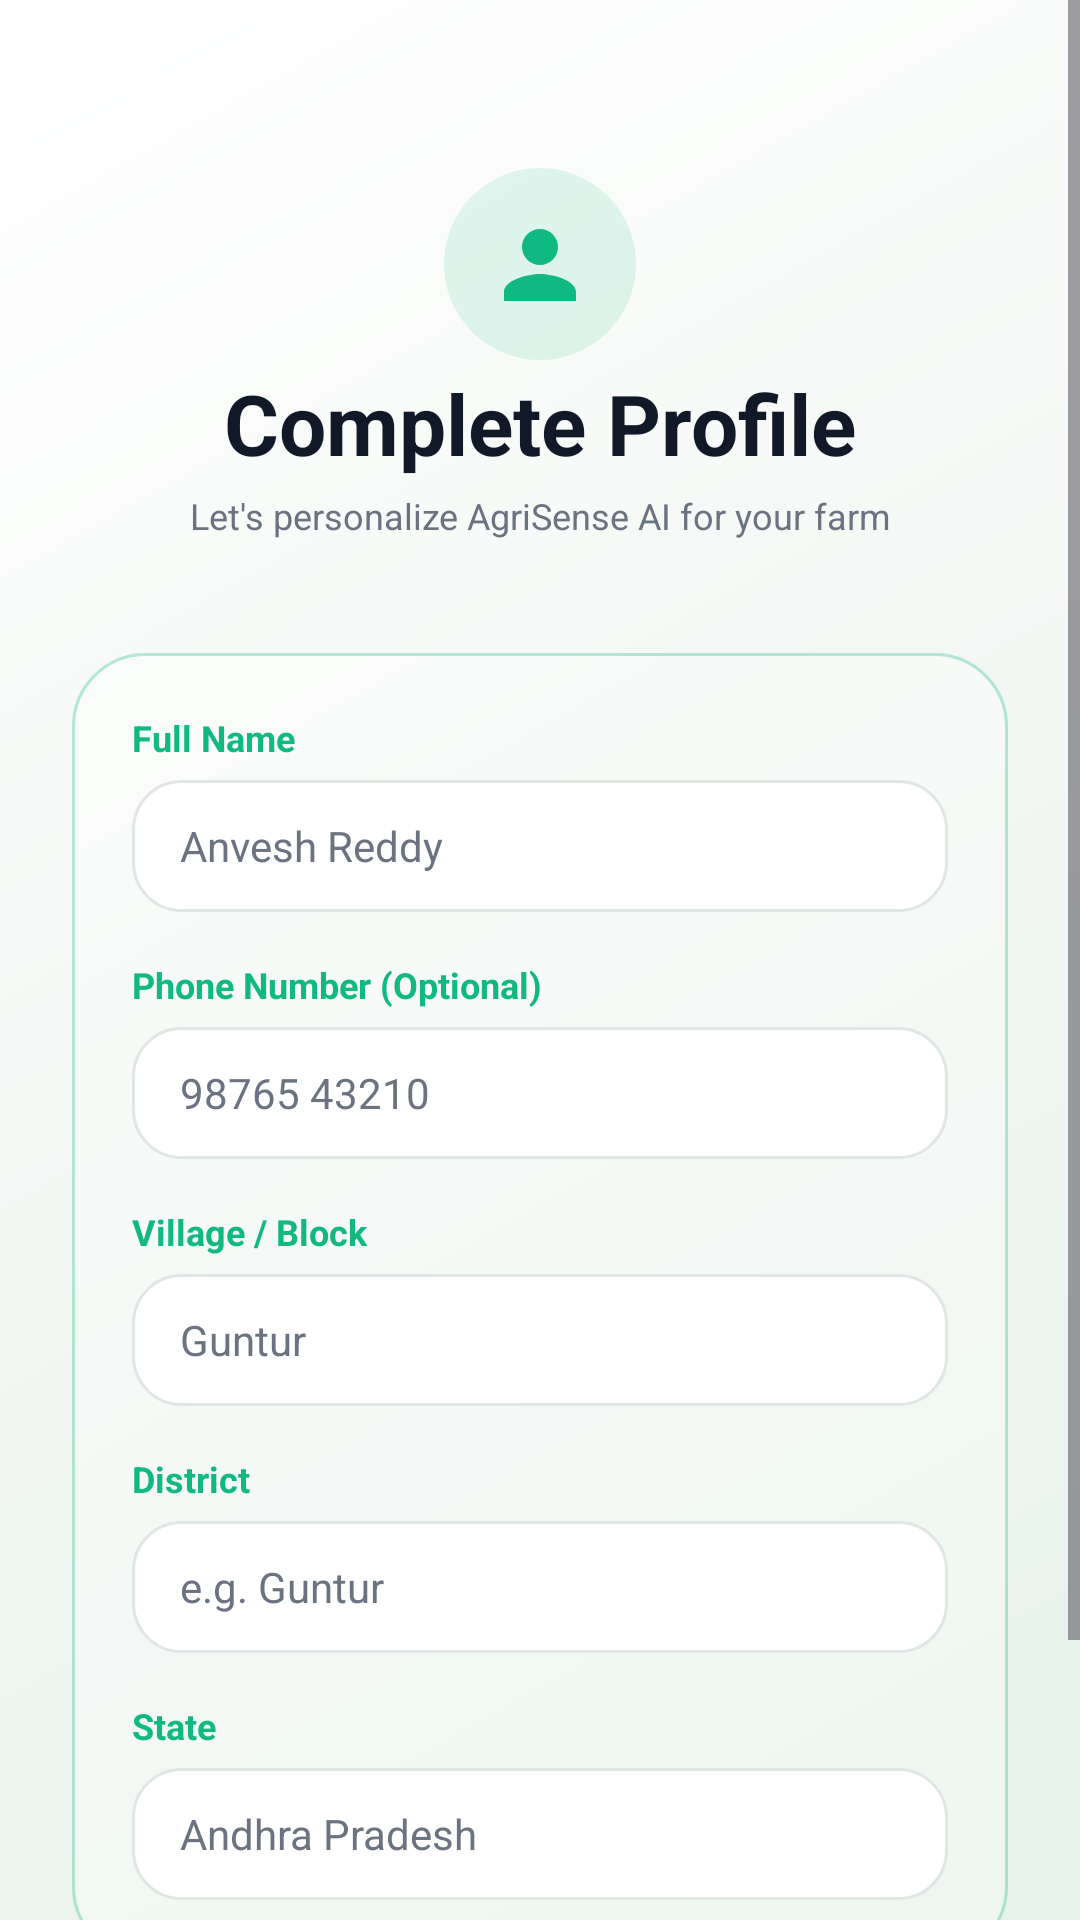

This screen was rendered from an Android layout file. Write that file and the resources it references.
<!-- AndroidManifest.xml: application theme Theme.AgriSenseAi -->
<!-- res/layout/activity_farmer_registration.xml -->
<?xml version="1.0" encoding="utf-8"?>
<ScrollView
    xmlns:android="http://schemas.android.com/apk/res/android"
    xmlns:app="http://schemas.android.com/apk/res-auto"
    android:layout_width="match_parent"
    android:layout_height="match_parent"
    android:background="@drawable/bg_futuristic_gradient"
    android:fillViewport="true">

    <LinearLayout
        android:layout_width="match_parent"
        android:layout_height="wrap_content"
        android:orientation="vertical"
        android:padding="24dp"
        android:gravity="center_horizontal">

        
        <LinearLayout
            android:layout_width="wrap_content"
            android:layout_height="wrap_content"
            android:orientation="vertical"
            android:gravity="center_horizontal"
            android:layout_marginTop="32dp"
            android:layout_marginBottom="24dp">

            <View
                android:layout_width="64dp"
                android:layout_height="64dp"
                android:background="@drawable/bg_icon_circle"
                android:backgroundTint="#2010B981" />

            <ImageView
                android:layout_width="36dp"
                android:layout_height="36dp"
                android:layout_marginTop="-50dp"
                android:src="@drawable/ic_person"
                app:tint="@color/primary_green"
                android:contentDescription="@string/reg_title" />

            <TextView
                android:layout_width="wrap_content"
                android:layout_height="wrap_content"
                android:layout_marginTop="16dp"
                android:text="@string/reg_title"
                android:textAppearance="@style/TextAppearance.AgriSense.Headline"
                android:textColor="?attr/colorOnSurface"
                android:textStyle="bold" />

            <TextView
                android:layout_width="wrap_content"
                android:layout_height="wrap_content"
                android:layout_marginTop="4dp"
                android:text="@string/reg_subtitle"
                android:textSize="12sp"
                android:textColor="@color/text_secondary"
                android:gravity="center" />
        </LinearLayout>

        
        <LinearLayout
            android:layout_width="match_parent"
            android:layout_height="wrap_content"
            android:background="@drawable/bg_liquid_glass_card"
            android:orientation="vertical"
            android:padding="20dp">

            
            <TextView
                android:layout_width="wrap_content"
                android:layout_height="wrap_content"
                android:text="@string/reg_name_label"
                android:textColor="@color/primary_green"
                android:textSize="12sp"
                android:textStyle="bold"
                android:layout_marginBottom="6dp" />

            <EditText
                android:id="@+id/etRegName"
                android:layout_width="match_parent"
                android:layout_height="44dp"
                android:background="@drawable/selector_glass_input"
                android:hint="@string/reg_name_hint"
                android:inputType="textPersonName"
                android:textColor="?attr/colorOnSurface"
                android:textColorHint="@color/text_secondary"
                android:textSize="14sp"
                android:paddingHorizontal="16dp"
                android:maxLines="1" />

            <View android:layout_width="1dp" android:layout_height="16dp" />

            
            <TextView
                android:layout_width="wrap_content"
                android:layout_height="wrap_content"
                android:text="@string/reg_phone_label"
                android:textColor="@color/primary_green"
                android:textSize="12sp"
                android:textStyle="bold"
                android:layout_marginBottom="6dp" />

            <EditText
                android:id="@+id/etRegPhone"
                android:layout_width="match_parent"
                android:layout_height="44dp"
                android:background="@drawable/selector_glass_input"
                android:hint="@string/reg_phone_hint"
                android:inputType="phone"
                android:textColor="?attr/colorOnSurface"
                android:textColorHint="@color/text_secondary"
                android:textSize="14sp"
                android:paddingHorizontal="16dp"
                android:maxLines="1" />

            <View android:layout_width="1dp" android:layout_height="16dp" />

            
            <TextView
                android:layout_width="wrap_content"
                android:layout_height="wrap_content"
                android:text="@string/reg_village_label"
                android:textColor="@color/primary_green"
                android:textSize="12sp"
                android:textStyle="bold"
                android:layout_marginBottom="6dp" />

            <EditText
                android:id="@+id/etRegVillage"
                android:layout_width="match_parent"
                android:layout_height="44dp"
                android:background="@drawable/selector_glass_input"
                android:hint="@string/reg_village_hint"
                android:inputType="text"
                android:textColor="?attr/colorOnSurface"
                android:textColorHint="@color/text_secondary"
                android:textSize="14sp"
                android:paddingHorizontal="16dp"
                android:maxLines="1" />

            <View android:layout_width="1dp" android:layout_height="16dp" />

            
            <TextView
                android:layout_width="wrap_content"
                android:layout_height="wrap_content"
                android:text="District"
                android:textColor="@color/primary_green"
                android:textSize="12sp"
                android:textStyle="bold"
                android:layout_marginBottom="6dp" />

            <EditText
                android:id="@+id/etRegDistrict"
                android:layout_width="match_parent"
                android:layout_height="44dp"
                android:background="@drawable/selector_glass_input"
                android:hint="e.g. Guntur"
                android:inputType="text"
                android:textColor="?attr/colorOnSurface"
                android:textColorHint="@color/text_secondary"
                android:textSize="14sp"
                android:paddingHorizontal="16dp"
                android:maxLines="1" />

            <View android:layout_width="1dp" android:layout_height="16dp" />

            
            <TextView
                android:layout_width="wrap_content"
                android:layout_height="wrap_content"
                android:text="@string/reg_state_label"
                android:textColor="@color/primary_green"
                android:textSize="12sp"
                android:textStyle="bold"
                android:layout_marginBottom="6dp" />

            <EditText
                android:id="@+id/etRegState"
                android:layout_width="match_parent"
                android:layout_height="44dp"
                android:background="@drawable/selector_glass_input"
                android:hint="@string/reg_state_hint"
                android:inputType="text"
                android:textColor="?attr/colorOnSurface"
                android:textColorHint="@color/text_secondary"
                android:textSize="14sp"
                android:paddingHorizontal="16dp"
                android:maxLines="1" />

        </LinearLayout>

        
        <TextView
            android:id="@+id/tvRegError"
            android:layout_width="match_parent"
            android:layout_height="wrap_content"
            android:layout_marginTop="12dp"
            android:textColor="@color/accent_red"
            android:textSize="13sp"
            android:gravity="center"
            android:visibility="gone" />

        
        <com.google.android.material.button.MaterialButton
            android:id="@+id/btnCompleteProfile"
            android:layout_width="match_parent"
            android:layout_height="52dp"
            android:layout_marginTop="20dp"
            android:text="@string/btn_complete_profile"
            android:textColor="@color/white"
            android:textSize="15sp"
            android:textStyle="bold"
            app:backgroundTint="@color/primary_green"
            app:cornerRadius="14dp"
            app:elevation="0dp" />

        
        <ProgressBar
            android:id="@+id/progressReg"
            android:layout_width="32dp"
            android:layout_height="32dp"
            android:layout_gravity="center_horizontal"
            android:layout_marginTop="12dp"
            android:indeterminateTint="@color/primary_green"
            android:visibility="gone" />

    </LinearLayout>
</ScrollView>
<!-- resources referenced by this layout -->
<resources>
  <color name="accent_red">#EF4444</color>
  <color name="primary_green">#10B981</color>
  <color name="text_secondary">#6B7280</color>
  <color name="white">#FFFFFF</color>
  <!-- drawable bg_futuristic_gradient (drawable) -->
  <?xml version="1.0" encoding="utf-8"?>
  <shape xmlns:android="http://schemas.android.com/apk/res/android"
      android:shape="rectangle">
      <gradient
          android:type="linear"
          android:angle="135"
          android:startColor="#E6F2EB"
          android:centerColor="#F3F7F4"
          android:endColor="#FFFFFF" />
  </shape>
  <!-- drawable bg_icon_circle (drawable) -->
  <?xml version="1.0" encoding="utf-8"?>
  <shape xmlns:android="http://schemas.android.com/apk/res/android" android:shape="oval">
      <solid android:color="@color/icon_bg_green" />
  </shape>
  <!-- drawable bg_liquid_glass_card (drawable) -->
  <?xml version="1.0" encoding="utf-8"?>
  <shape xmlns:android="http://schemas.android.com/apk/res/android"
      android:shape="rectangle">
      <solid android:color="#4DFFFFFF" /> 
      <stroke
          android:width="1dp"
          android:color="#4D10B981" /> 
      <corners android:radius="24dp" />
  </shape>
  <!-- drawable selector_glass_input (drawable) -->
  <?xml version="1.0" encoding="utf-8"?>
  <selector xmlns:android="http://schemas.android.com/apk/res/android">
      <item android:state_focused="true" android:drawable="@drawable/bg_glass_input_focused" />
      <item android:drawable="@drawable/bg_glass_input" />
  </selector>
  <string name="btn_complete_profile">Save &amp; Continue</string>
  <string name="reg_name_hint">Anvesh Reddy</string>
  <string name="reg_name_label">Full Name</string>
  <string name="reg_phone_hint">98765 43210</string>
  <string name="reg_phone_label">Phone Number (Optional)</string>
  <string name="reg_state_hint">Andhra Pradesh</string>
  <string name="reg_state_label">State</string>
  <string name="reg_subtitle">Let\'s personalize AgriSense AI for your farm</string>
  <string name="reg_title">Complete Profile</string>
  <string name="reg_village_hint">Guntur</string>
  <string name="reg_village_label">Village / Block</string>
  <style name="TextAppearance.AgriSense.Headline" parent="TextAppearance.Material3.HeadlineSmall">
          <item name="android:textSize">@dimen/text_headline</item>
          <item name="android:textColor">?attr/colorOnSurface</item>
          <item name="android:textStyle">bold</item>
      </style>
  <color name="icon_bg_green">#E8F5E9</color>
  <!-- drawable bg_glass_input_focused (drawable) -->
  <?xml version="1.0" encoding="utf-8"?>
  <shape xmlns:android="http://schemas.android.com/apk/res/android"
      android:shape="rectangle">
      <solid android:color="#FFFFFF" /> 
      <stroke
          android:width="2dp"
          android:color="#10B981" /> 
      <corners android:radius="16dp" />
  </shape>
  <!-- drawable bg_glass_input (drawable) -->
  <?xml version="1.0" encoding="utf-8"?>
  <shape xmlns:android="http://schemas.android.com/apk/res/android"
      android:shape="rectangle">
      <solid android:color="#FFFFFF" /> 
      <stroke
          android:width="1dp"
          android:color="#E0E7E2" /> 
      <corners android:radius="16dp" />
  </shape>
  <dimen name="text_headline">28sp</dimen>
  <color name="primary_green_light">#E8F5E9</color>
  <color name="primary_green_dark_container">#C8E6C9</color>
  <color name="secondary_green">#34D399</color>
  <color name="surface">#FFFFFF</color>
  <color name="on_surface">#111827</color>
  <color name="background">#F7FAF7</color>
  <style name="Widget.AgriSense.BottomNav.ActiveIndicator" parent="Widget.Material3.BottomNavigationView.ActiveIndicator">
          <item name="android:color">@color/icon_bg_green</item>
      </style>
  <dimen name="radius_card">20dp</dimen>
</resources>
